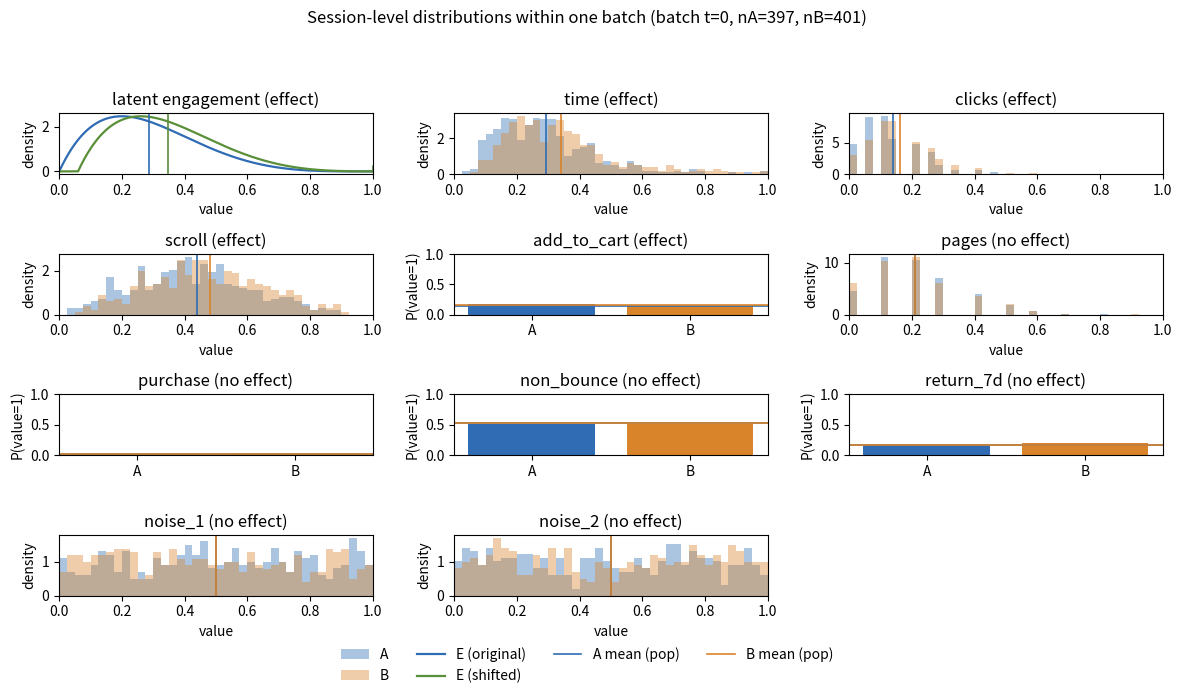

Write Python code to recreate this figure.
from typing import Dict, Optional, Sequence, Tuple
import numpy as np

all_metrics = [
    "time", "clicks", "pages", "scroll",
    "add_to_cart", "purchase", "non_bounce", "return_7d",
    "noise_1", "noise_2",
]

def get_batched_ab_stream(
    T: int = 200,
    n_per_arm: int = 500,
    seed: int = 0,
    noise_dims: int = 2,
    effect_metrics: Sequence[str] = ("time", "clicks", "scroll", "add_to_cart"),
    engagement_shift: float = 0.06,
    variable_batch_sizes: bool = True,
    min_batch: int = 100,
    # NEW: store one representative batch's raw session-level samples for plotting
    store_raw_batch: Optional[int] = 0,
    # NEW: estimate "true" (population) means via large Monte Carlo sample
    store_population_means: bool = True,
    population_n: int = 200_000,
) -> Tuple[np.ndarray, Dict]:
    rng = np.random.default_rng(seed)

    CAPS = {"time_sec": 300.0, "clicks": 20.0, "pages": 10.0}

    base_metric_names = [
        "time", "clicks", "pages", "scroll",
        "add_to_cart", "purchase", "non_bounce", "return_7d",
    ]
    noise_metric_names = [f"noise_{j + 1}" for j in range(noise_dims)]
    metric_names = base_metric_names + noise_metric_names

    name_to_idx = {n: i for i, n in enumerate(base_metric_names)}
    effect_idx = [name_to_idx[m] for m in effect_metrics if m in name_to_idx]

    D_base = len(base_metric_names)
    D = D_base + noise_dims

    def _simulate_sessions(n: int, arm: str, return_latent: bool = False):
        """
        Returns:
            X: (n, D) in [0,1]
            If return_latent: also returns (E, E_eff), where E_eff is the shifted/clipped engagement
            used for affected metrics (equals E for arm A, or when engagement_shift=0).
        """
        E = rng.beta(2.0, 5.0, size=n)  # latent engagement in [0,1]

        if arm == "B" and engagement_shift != 0.0:
            E_eff = np.clip(E + engagement_shift, 0.0, 1.0)
        else:
            E_eff = E

        def e_for_metric(metric_index: int) -> np.ndarray:
            return E_eff if metric_index in effect_idx else E

        # time (scaled)
        e_time = e_for_metric(name_to_idx["time"])
        base_time = 20.0 + 220.0 * e_time
        time_noise = rng.lognormal(mean=0.0, sigma=0.35, size=n)
        time_sec = np.clip(base_time * time_noise, 0.0, CAPS["time_sec"])

        # clicks (scaled)
        e_clicks = e_for_metric(name_to_idx["clicks"])
        lam_clicks = 0.5 + 8.0 * e_clicks
        clicks = np.clip(rng.poisson(lam=lam_clicks, size=n).astype(float), 0.0, CAPS["clicks"])

        # pages (scaled)
        e_pages = e_for_metric(name_to_idx["pages"])
        lam_pages = 0.8 + 4.5 * e_pages
        pages = np.clip(rng.poisson(lam=lam_pages, size=n).astype(float), 0.0, CAPS["pages"])

        # scroll in [0,1]
        e_scroll = e_for_metric(name_to_idx["scroll"])
        a = 1.5 + 8.0 * e_scroll
        b = 2.5 + 3.0 * (1.0 - e_scroll)
        scroll = rng.beta(a, b)

        # add_to_cart
        e_atc = e_for_metric(name_to_idx["add_to_cart"])
        p_atc = np.clip(0.03 + 0.40 * e_atc, 0.0, 1.0)
        add_to_cart = rng.binomial(1, p_atc, size=n).astype(float)

        # purchase
        e_buy = e_for_metric(name_to_idx["purchase"])
        p_buy = np.clip(0.005 + 0.22 * e_buy * add_to_cart, 0.0, 1.0)
        purchase = rng.binomial(1, p_buy, size=n).astype(float)

        # non_bounce
        e_bounce = e_for_metric(name_to_idx["non_bounce"])
        p_bounce = np.clip(0.60 - 0.45 * e_bounce, 0.0, 1.0)
        bounce = rng.binomial(1, p_bounce, size=n).astype(float)
        non_bounce = 1.0 - bounce

        # return_7d
        e_ret = e_for_metric(name_to_idx["return_7d"])
        p_ret = np.clip(0.08 + 0.30 * e_ret, 0.0, 1.0)
        return_7d = rng.binomial(1, p_ret, size=n).astype(float)

        time = time_sec / CAPS["time_sec"]
        clicks_s = clicks / CAPS["clicks"]
        pages_s = pages / CAPS["pages"]

        X_base = np.column_stack([
            time, clicks_s, pages_s, scroll,
            add_to_cart, purchase, non_bounce, return_7d
        ]).astype(np.float64)

        if noise_dims > 0:
            X_noise = rng.uniform(0.0, 1.0, size=(n, noise_dims))
            X = np.concatenate([X_base, X_noise], axis=1)
        else:
            X = X_base

        X = np.clip(X, 0.0, 1.0)
        if return_latent:
            return X, E, E_eff
        return X

    # Batched pairing stream
    Z = np.zeros((T, D), dtype=np.float64)
    mean_A = np.zeros((T, D), dtype=np.float64)
    mean_B = np.zeros((T, D), dtype=np.float64)
    batch_sizes = np.zeros((T, 2), dtype=int)

    # optional raw batch storage
    raw = {}

    for t in range(T):
        if variable_batch_sizes:
            jitterA = int(rng.integers(-int(0.15 * n_per_arm), int(0.15 * n_per_arm) + 1))
            jitterB = int(rng.integers(-int(0.15 * n_per_arm), int(0.15 * n_per_arm) + 1))
            nA = max(min_batch, n_per_arm + jitterA)
            nB = max(min_batch, n_per_arm + jitterB)
        else:
            nA = nB = n_per_arm

        if store_raw_batch is not None and t == store_raw_batch:
            XA, EA, EA_eff = _simulate_sessions(nA, arm="A", return_latent=True)
            XB, EB, EB_eff = _simulate_sessions(nB, arm="B", return_latent=True)
            raw = {
                "raw_batch_index": t,
                "raw_XA": XA, "raw_XB": XB,
                "raw_EA": EA, "raw_EA_eff": EA_eff,
                "raw_EB": EB, "raw_EB_eff": EB_eff,
                "raw_nA": nA, "raw_nB": nB,
            }
        else:
            XA = _simulate_sessions(nA, arm="A")
            XB = _simulate_sessions(nB, arm="B")

        mA = XA.mean(axis=0)
        mB = XB.mean(axis=0)

        delta = mB - mA
        z = 0.5 * (delta + 1.0)

        mean_A[t] = mA
        mean_B[t] = mB
        Z[t] = np.clip(z, 0.0, 1.0)
        batch_sizes[t] = (nA, nB)

    meta = {
        "metric_names": metric_names,
        "base_metric_names": base_metric_names,
        "noise_dims": noise_dims,
        "effect_metrics": list(effect_metrics),
        "effect_indices_base": effect_idx,
        "engagement_shift": engagement_shift,
        "caps": CAPS,
        "batch_sizes": batch_sizes,
        "mean_A": mean_A,
        "mean_B": mean_B,
        "delta": mean_B - mean_A,
        "Z_definition": "Z_t = 0.5 * ((mean_B - mean_A) + 1), null at 0.5",
        **raw,  # include raw batch data if stored
    }

    if store_population_means:
        XA_pop, EA_pop, EAeff_pop = _simulate_sessions(population_n, "A", return_latent=True)
        XB_pop, EB_pop, EBeff_pop = _simulate_sessions(population_n, "B", return_latent=True)
        meta.update({
            "population_n": population_n,
            "population_mean_A": XA_pop.mean(axis=0),
            "population_mean_B": XB_pop.mean(axis=0),
            "population_delta": XB_pop.mean(axis=0) - XA_pop.mean(axis=0),
            "population_mean_EA": float(EA_pop.mean()),
            "population_mean_EB": float(EB_pop.mean()),
            "population_mean_EB_eff": float(EBeff_pop.mean()),
        })

    return Z.astype(np.float64), meta




import numpy as np
import matplotlib.pyplot as plt
from matplotlib.lines import Line2D
from matplotlib.patches import Patch
from typing import Optional, Sequence

def plot_single_batch_session_distributions(
    meta: dict,
    metrics: Optional[Sequence[str]] = None,
    bins: int = 40,
    show_population_means: bool = True,
    include_engagement: bool = True,
    figsize=(12, 7),
):
    """
    Visualize session-level distributions *within one stored batch* (A vs B overlay).
    Requires get_batched_ab_stream(..., store_raw_batch=some_index).
    """

    required = ["raw_XA", "raw_XB"]
    for k in required:
        if k not in meta:
            raise ValueError(
                "No raw batch stored in meta. Call get_batched_ab_stream(..., store_raw_batch=0) first."
            )

    XA = meta["raw_XA"]
    XB = meta["raw_XB"]
    names = meta["metric_names"]
    name_to_idx = {n: i for i, n in enumerate(names)}
    effect_metrics = set(meta.get("effect_metrics", []))
    engagement_has_effect = meta.get("engagement_shift", 0.0) != 0.0

    if metrics is None:
        # A compact, informative default for a paper figure
        metrics = ["time", "clicks", "scroll", "add_to_cart", "purchase", "noise_1"]
        metrics = [m for m in metrics if m in name_to_idx]

    # layout: engagement + up to 5 metrics (2x3), or without engagement (2x3)
    panels_effect = []
    panels_no_effect = []

    if include_engagement:
        if engagement_has_effect:
            panels_effect.append(("engagement", None))
        else:
            panels_no_effect.append(("engagement", None))

    metrics_effect = [m for m in metrics if m in effect_metrics]
    metrics_no_effect = [m for m in metrics if m not in effect_metrics]
    for m in metrics_effect:
        panels_effect.append((m, name_to_idx[m]))
    for m in metrics_no_effect:
        panels_no_effect.append((m, name_to_idx[m]))

    panels = panels_effect + panels_no_effect

    n_panels = len(panels)
    ncols = 3
    nrows = int(np.ceil(n_panels / ncols))

    fig, axes = plt.subplots(nrows, ncols, figsize=figsize)
    axes = np.array(axes).reshape(-1)

    # styling: muted, distinct colors
    palette = {
        "A": "#2F6CB3",          # muted blue
        "B": "#D9842B",          # muted orange
        "B_shifted": "#5A8F3A",  # muted green
    }

    # helper: plot overlay hist for continuous values in [0,1]
    def _plot_overlay_hist(ax, a, b, title, meanA=None, meanB=None, popA=None, popB=None):
        ax.hist(a, bins=bins, range=(0,1), density=True, alpha=0.40, label="A", color=palette["A"])
        ax.hist(b, bins=bins, range=(0,1), density=True, alpha=0.40, label="B", color=palette["B"])
        ax.set_xlim(0,1)
        ax.set_title(title)
        ax.set_xlabel("value")
        ax.set_ylabel("density")
        # population means (solid)
        if popA is not None:
            ax.axvline(popA, linestyle="-", color=palette["A"], linewidth=1.2)
        if popB is not None:
            ax.axvline(popB, linestyle="-", color=palette["B"], linewidth=1.2)

    def _title_with_effect(label: str, has_effect: bool) -> str:
        suffix = " (effect)" if has_effect else " (no effect)"
        return f"{label}{suffix}"

    # helper: plot binary metric as bars
    def _plot_binary(ax, a, b, title, popA=None, popB=None):
        pA = float(np.mean(a))
        pB = float(np.mean(b))
        ax.bar([0,1], [pA, pB], color=[palette["A"], palette["B"]])
        ax.set_xticks([0,1], ["A", "B"])
        ax.set_ylim(0,1)
        ax.set_title(title)
        ax.set_ylabel("P(value=1)")
        # optional population mean markers
        if popA is not None:
            ax.axhline(popA, linestyle="-", color=palette["A"], linewidth=1.2)
        if popB is not None:
            ax.axhline(popB, linestyle="-", color=palette["B"], linewidth=1.2)

    popA_vec = meta.get("population_mean_A", None) if show_population_means else None
    popB_vec = meta.get("population_mean_B", None) if show_population_means else None

    for i, (label, idx) in enumerate(panels):
        ax = axes[i]

        if label == "engagement":
            EA = meta.get("raw_EA", None)
            EB = meta.get("raw_EB", None)
            EB_eff = meta.get("raw_EB_eff", None)

            if EA is None or EB is None or EB_eff is None:
                ax.text(0.5, 0.5, "Engagement not stored", ha="center", va="center")
                ax.axis("off")
                continue

            # plot analytic PDFs for engagement
            try:
                from scipy.stats import beta as beta_dist
            except Exception:
                ax.text(0.5, 0.5, "scipy not available", ha="center", va="center")
                ax.axis("off")
                continue

            a_param, b_param = 2.0, 5.0
            x = np.linspace(0.0, 1.0, 400)
            pdf_base = beta_dist.pdf(x, a_param, b_param)

            shift = float(meta.get("engagement_shift", 0.0))
            pdf_shifted = np.zeros_like(x)
            mass_one = 0.0
            mass_zero = 0.0
            if shift >= 0.0:
                mask = x >= shift
                pdf_shifted[mask] = beta_dist.pdf(x[mask] - shift, a_param, b_param)
                if shift > 0.0:
                    mass_one = 1.0 - beta_dist.cdf(1.0 - shift, a_param, b_param)
            else:
                mask = x <= 1.0 + shift
                pdf_shifted[mask] = beta_dist.pdf(x[mask] - shift, a_param, b_param)
                mass_zero = beta_dist.cdf(-shift, a_param, b_param)

            ax.plot(x, pdf_base, color=palette["A"], linewidth=1.6)
            ax.plot(x, pdf_shifted, color=palette["B_shifted"], linewidth=1.6)

            ax.set_xlim(0,1)
            ax.set_title(_title_with_effect("latent engagement", engagement_has_effect))
            ax.set_xlabel("value")
            ax.set_ylabel("density")
            if show_population_means and "population_mean_EA" in meta and "population_mean_EB_eff" in meta:
                ax.axvline(meta["population_mean_EA"], linestyle="-", color=palette["A"], linewidth=1.2)
                ax.axvline(meta["population_mean_EB_eff"], linestyle="-", color=palette["B_shifted"], linewidth=1.2)

            y_max = max(float(np.max(pdf_base)), float(np.max(pdf_shifted)))
            if mass_one > 0.0:
                ax.vlines(1.0, 0.0, 0.12 * y_max, color=palette["B_shifted"], linewidth=2.0)
                #ax.text(0.98, 0.14 * y_max, f"mass@1={mass_one:.3f}", ha="right", va="bottom", fontsize=8)
            if mass_zero > 0.0:
                ax.vlines(0.0, 0.0, 0.12 * y_max, color=palette["B_shifted"], linewidth=2.0)
                #ax.text(0.02, 0.14 * y_max, f"mass@0={mass_zero:.3f}", ha="left", va="bottom", fontsize=8)
            continue

        # metric panel
        a = XA[:, idx]
        b = XB[:, idx]
        meanA = float(np.mean(a))
        meanB = float(np.mean(b))
        popA = float(popA_vec[idx]) if popA_vec is not None else None
        popB = float(popB_vec[idx]) if popB_vec is not None else None
        has_effect = label in effect_metrics

        # detect binary metrics (robustly)
        is_binary = np.all(np.isin(np.unique(a), [0.0, 1.0])) and np.all(np.isin(np.unique(b), [0.0, 1.0]))

        if is_binary:
            _plot_binary(ax, a, b, title=_title_with_effect(label, has_effect), popA=popA, popB=popB)
        else:
            _plot_overlay_hist(
                ax, a, b,
                title=_title_with_effect(label, has_effect),
                meanA=meanA,
                meanB=meanB,
                popA=popA,
                popB=popB,
            )

    # hide any unused axes
    for j in range(n_panels, len(axes)):
        axes[j].axis("off")

    # shared legend outside the figure (bottom)
    legend_handles = [
        Patch(facecolor=palette["A"], alpha=0.40, label="A"),
        Patch(facecolor=palette["B"], alpha=0.40, label="B"),
    ]
    if include_engagement:
        legend_handles.append(Line2D([0], [0], color=palette["A"], linewidth=1.6, label="E (original)"))
        legend_handles.append(Line2D([0], [0], color=palette["B_shifted"], linewidth=1.6, label="E (shifted)"))
    legend_handles.extend([
        Line2D([0], [0], color=palette["A"], linestyle="-", linewidth=1.2, label="A mean (pop)"),
        Line2D([0], [0], color=palette["B"], linestyle="-", linewidth=1.2, label="B mean (pop)"),
    ])
    fig.legend(
        handles=legend_handles,
        loc="lower center",
        ncol=4,
        frameon=False,
        bbox_to_anchor=(0.5, 0.0),
    )

    t = meta.get("raw_batch_index", None)
    nA = meta.get("raw_nA", None)
    nB = meta.get("raw_nB", None)
    suptitle = "Session-level distributions within one batch"
    if t is not None:
        suptitle += f" (batch t={t}"
        if nA is not None and nB is not None:
            suptitle += f", nA={nA}, nB={nB}"
        suptitle += ")"
    fig.suptitle(suptitle)
    fig.tight_layout(rect=[0, 0.06, 1, 0.93])
    plt.show()




from typing import Optional, Sequence


def plot_metric_histograms(
        Z: np.ndarray,
        meta: dict,
        metrics: Optional[Sequence[str]] = None,
        bins: int = 30,
):
    """
    One histogram figure per metric for Z[:, d] across batches.
    Null reference is 0.5.
    """
    names = meta["metric_names"]
    name_to_idx = {n: i for i, n in enumerate(names)}

    if metrics is None:
        # default: show a few representative ones
        metrics = [n for n in ["time", "clicks", "scroll", "purchase", "noise_1"] if n in name_to_idx]

    for m in metrics:
        d = name_to_idx[m]
        plt.figure()
        plt.hist(Z[:, d], bins=bins, density=True)
        plt.axvline(0.5, linestyle="--")  # null reference
        plt.xlim(0, 1)
        plt.title(f"Histogram of Z_t for metric '{m}' (across batches)")
        plt.xlabel("Z_t value")
        plt.ylabel("Density")
        plt.tight_layout()
        plt.show()


def plot_metric_timeseries(
        Z: np.ndarray,
        meta: dict,
        metrics: Optional[Sequence[str]] = None,
        max_T: Optional[int] = None,
):
    """
    One time-series figure per metric for Z[t, d] over batches t.
    Null reference is 0.5.
    """
    names = meta["metric_names"]
    name_to_idx = {n: i for i, n in enumerate(names)}

    if metrics is None:
        metrics = [n for n in ["time", "clicks", "scroll", "purchase", "noise_1"] if n in name_to_idx]

    T = Z.shape[0] if max_T is None else min(Z.shape[0], max_T)
    t = np.arange(T)

    for m in metrics:
        d = name_to_idx[m]
        plt.figure()
        plt.plot(t, Z[:T, d])
        plt.axhline(0.5, linestyle="--")  # null reference
        plt.title(f"Z_t time-series for metric '{m}'")
        plt.xlabel("Batch t")
        plt.ylabel("Z_t value")
        plt.tight_layout()
        plt.show()


# --- Example usage ---
if __name__ == "__main__":
    # 10_000 | 1_000 | 20 | 10
    T_sphere = 10_000
    T_other = 500

    Z, meta = get_batched_ab_stream(
        T=T_sphere,  # 250 | 10_000
        n_per_arm=4_00,  # batch size
        seed=1,
        noise_dims=2,
        effect_metrics=("time", "clicks", "scroll", "add_to_cart"),
        engagement_shift=0.06,
        variable_batch_sizes=True,
    )

    plot_single_batch_session_distributions(
        meta,
        metrics = all_metrics,
        # metrics=["time", "clicks", "scroll", "add_to_cart", "purchase", "noise_1"],
        bins=40,
        include_engagement=True,
        show_population_means=True,
    )
